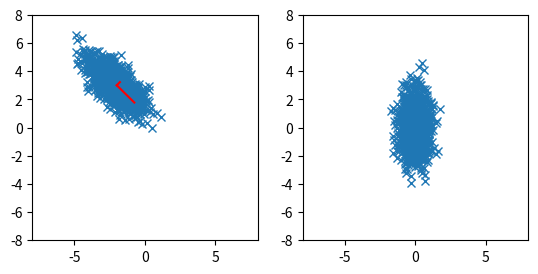

Python code for this plot:
# scatter correlated 2d point cloud

import numpy as np
import matplotlib.pyplot as plt

# generate correlated 2d point cloud
mean = [-2, 3]
cov = [[1, -0.7], [-0.7, 1]]
x, y = np.random.multivariate_normal(mean, cov, 1000).T

# get covariance matrix
cov = np.cov(x, y)
print(cov)

# get eigenvalues and eigenvectors
eig_val, eig_vec = np.linalg.eig(cov)

# transform data to eigenspace
data = np.array([x, y])
# subtract mean
data[0] -= mean[0]
data[1] -= mean[1]

data = np.dot(eig_vec, data)

# create multiple plots
fig, ax = plt.subplots(1, 2)

# plot eigenvectors starting from mean
# plot
ax[0].plot(x, y, "x")
ax[0].plot([mean[0], mean[0] + eig_vec[0, 0] * eig_val[0]], [mean[1], mean[1] + eig_vec[1, 0] * eig_val[0]], color="red")
ax[0].plot([mean[0], mean[0] + eig_vec[0, 1] * eig_val[1]], [mean[1], mean[1] + eig_vec[1, 1] * eig_val[1]], color="red")

# plot transformed data
ax[1].plot(data[0], data[1], "x")


# put axis on equal scale
ax[0].set_aspect("equal", adjustable="box")
ax[1].set_aspect("equal", adjustable="box")

# set limits
ax[0].set_xlim(-8, 8)
ax[0].set_ylim(-8, 8)
ax[1].set_xlim(-8, 8)
ax[1].set_ylim(-8, 8)

plt.show()
